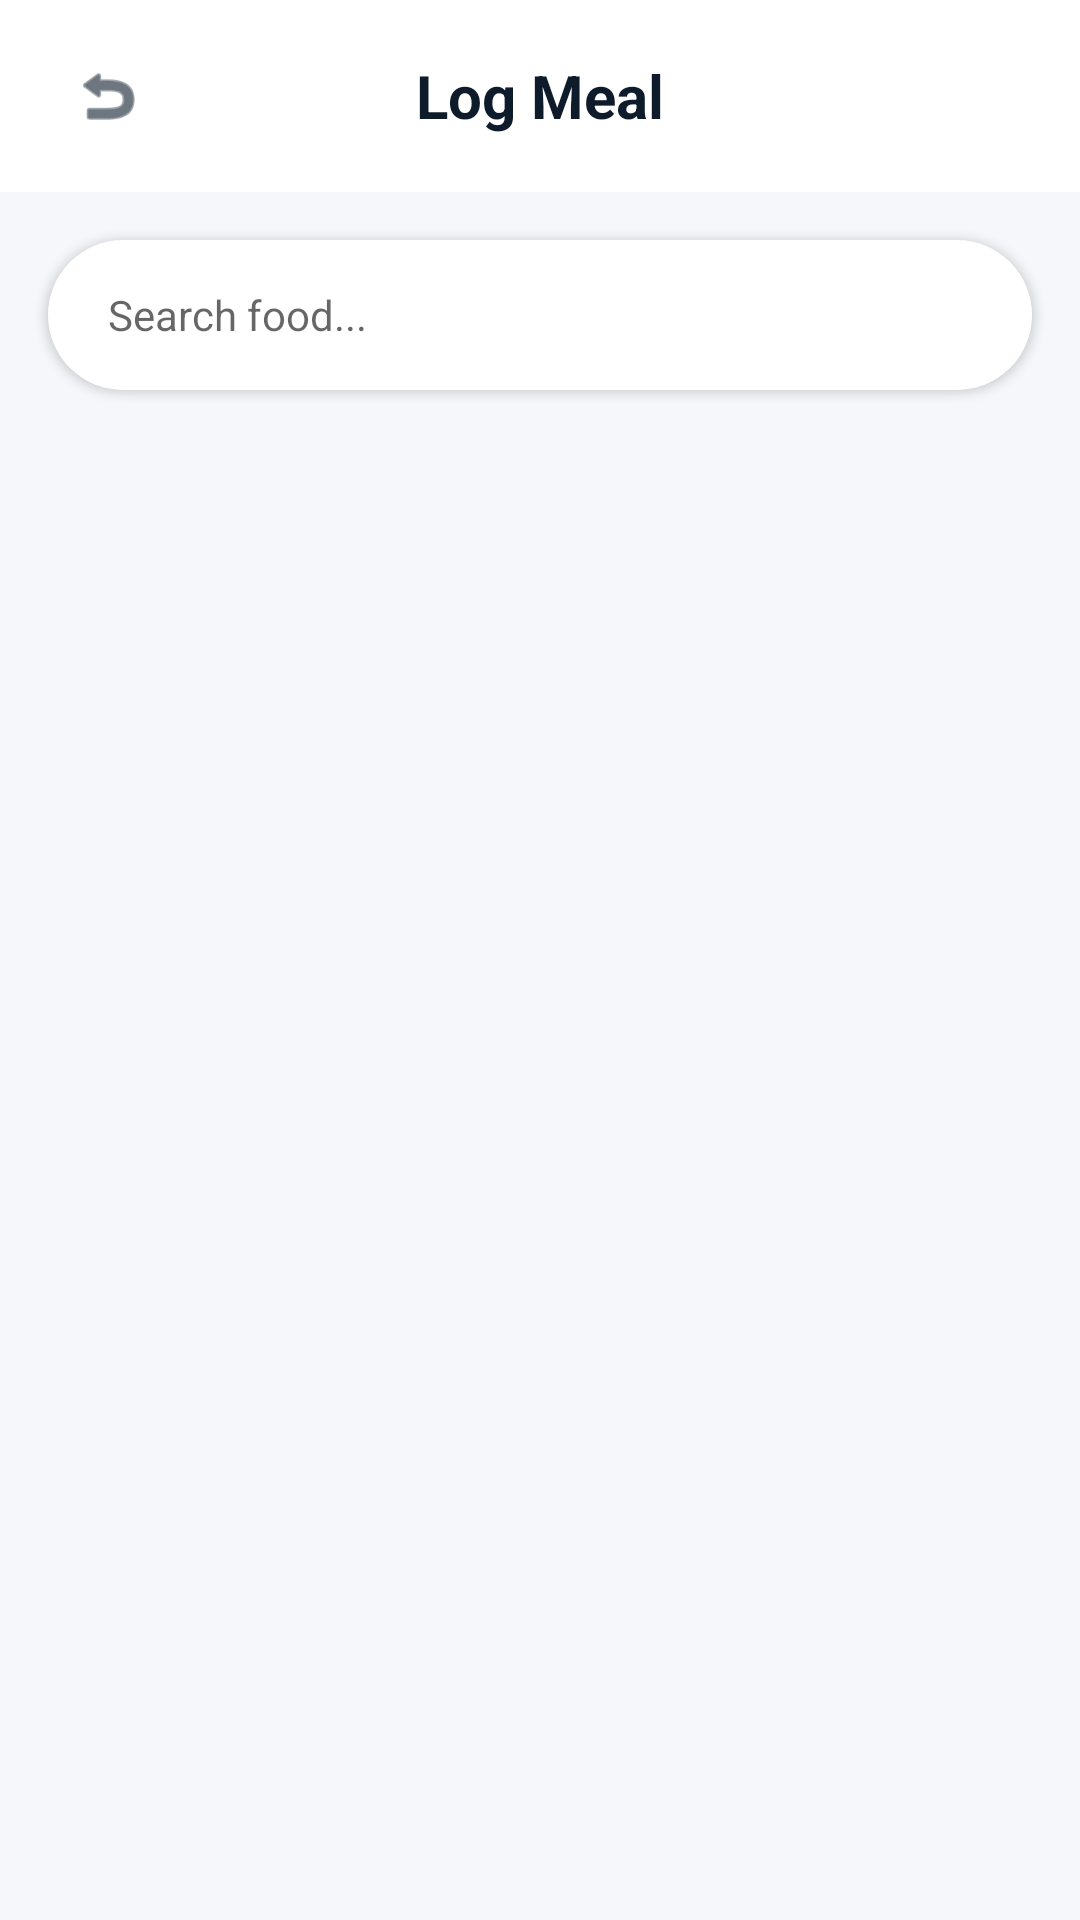

Android layout source for this screen:
<!-- AndroidManifest.xml: application theme Theme.NutriVisionary -->
<!-- res/layout/activity_manual_food_log.xml -->
<?xml version="1.0" encoding="utf-8"?>
<LinearLayout xmlns:android="http://schemas.android.com/apk/res/android"
    xmlns:app="http://schemas.android.com/apk/res-auto"
    android:layout_width="match_parent"
    android:layout_height="match_parent"
    android:orientation="vertical"
    android:background="@color/screenBackground">

    
    <RelativeLayout
        android:layout_width="match_parent"
        android:layout_height="64dp"
        android:background="@color/cardBackground"
        android:paddingHorizontal="16dp">

        <ImageView
            android:id="@+id/btnBack"
            android:layout_width="40dp"
            android:layout_height="40dp"
            android:layout_centerVertical="true"
            android:background="?attr/selectableItemBackgroundBorderless"
            android:padding="8dp"
            android:src="@android:drawable/ic_menu_revert"
            app:tint="@color/navyBlue" />

        <TextView
            android:id="@+id/tvLogTitle"
            android:layout_width="wrap_content"
            android:layout_height="wrap_content"
            android:layout_centerInParent="true"
            android:text="Log Meal"
            android:textColor="@color/navyBlue"
            android:textSize="20sp"
            android:textStyle="bold" />
    </RelativeLayout>

    <EditText
        android:id="@+id/etSearchFood"
        android:layout_width="match_parent"
        android:layout_height="50dp"
        android:layout_margin="16dp"
        android:background="@drawable/rounded_bar_pill"
        android:backgroundTint="@color/cardBackground"
        android:hint="Search food..."
        android:paddingHorizontal="20dp"
        android:textColor="@color/darkText"
        android:textSize="14sp"
        android:elevation="2dp"/>

    <androidx.recyclerview.widget.RecyclerView
        android:id="@+id/rvFoodItems"
        android:layout_width="match_parent"
        android:layout_height="match_parent"
        android:padding="8dp"
        android:clipToPadding="false"/>

</LinearLayout>
<!-- resources referenced by this layout -->
<resources>
  <color name="cardBackground">#FFFFFF</color>
  <color name="darkText">#212121</color>
  <color name="navyBlue">#0D1B2A</color>
  <color name="screenBackground">#F5F7FA</color>
  <!-- drawable rounded_bar_pill (drawable) -->
  <?xml version="1.0" encoding="utf-8"?>
  <shape xmlns:android="http://schemas.android.com/apk/res/android">
      <corners android:radius="100dp" />
      <solid android:color="@color/royalBlue" />
  </shape>
  <style name="Theme.NutriVisionary" parent="Theme.MaterialComponents.DayNight.NoActionBar">
          
          <item name="android:windowBackground">@color/offWhite</item>
          <item name="android:colorBackground">@color/offWhite</item>
  
          
          <item name="colorPrimary">@color/primaryBlue</item>
          <item name="colorPrimaryVariant">@color/primaryBlue</item>
          <item name="colorOnPrimary">@color/white</item>
  
          
          <item name="colorSurface">@color/white</item>
          <item name="colorOnSurface">@color/darkText</item>
  
          
          <item name="android:statusBarColor">@color/offWhite</item>
          <item name="android:windowLightStatusBar">true</item>
  
          <item name="circleImageViewStyle">@style/CircleImageView</item>
      </style>
  <color name="royalBlue">#1A73E8</color>
  <color name="offWhite">#F5F7FA</color>
  <color name="primaryBlue">#2979FF</color>
  <color name="white">#FFFFFF</color>
  <style name="CircleImageView">
          <item name="cornerSize">50%</item>
      </style>
</resources>
